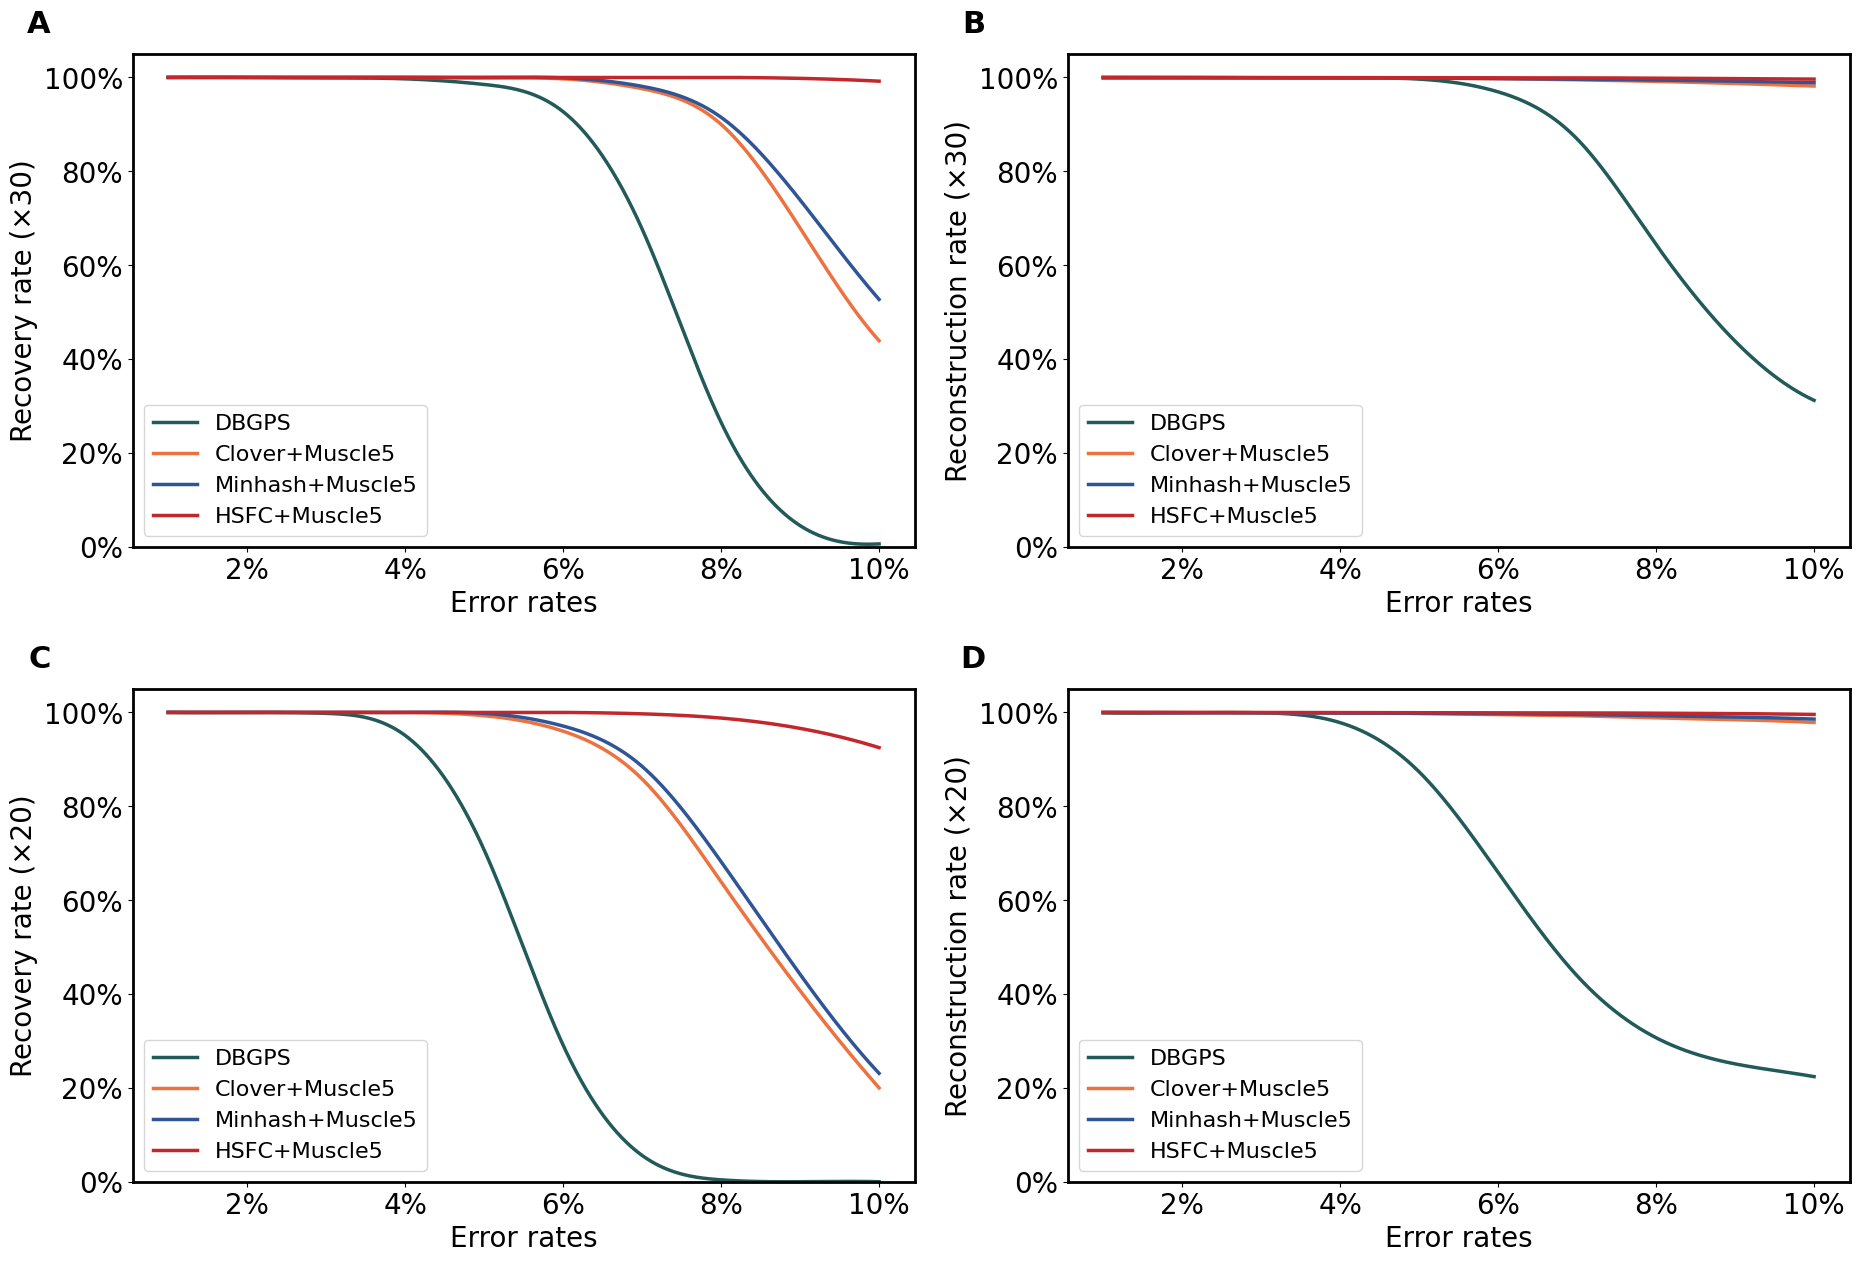

This chart was generated by the following Python code:
import matplotlib.pyplot as plt
import pandas as pd
from matplotlib.ticker import PercentFormatter
import numpy as np
from scipy.interpolate import make_interp_spline


def plot_recovered_fraction_20(ax):
    error_rates = [0.01, 0.02, 0.03, 0.04, 0.05, 0.06, 0.07, 0.08, 0.09, 0.1]
    # depth = 20
    fraction_recovered_dbgps = [1.0000, 1.0000, 0.9980, 0.9510, 0.7070, 0.2910, 0.0560, 0.0040, 0.0000, 0.0000]
    fraction_recovered_minhash = [1.0000, 1.0000, 1.0000, 1.0000, 0.9980, 0.9710, 0.8850, 0.6820, 0.4420, 0.2310]
    fraction_recovered_clover = [1.0000, 1.0000, 1.0000, 1.0000, 0.9930, 0.9600, 0.8580, 0.6390, 0.4070, 0.2000]
    fraction_recovered_our = [1.0000, 1.0000, 1.0000, 1.0000, 1.0000, 1.0000, 0.9970, 0.9880, 0.9660, 0.9250]

    error_rates = [x * 100 for x in error_rates]
    fraction_recovered_dbgps = [x * 100 for x in fraction_recovered_dbgps]
    fraction_recovered_minhash = [x * 100 for x in fraction_recovered_minhash]
    fraction_recovered_clover = [x * 100 for x in fraction_recovered_clover]
    fraction_recovered_our = [x * 100 for x in fraction_recovered_our]

    # Create a DataFrame
    data = {
        'Error Rate': error_rates,
        'DBGPS': fraction_recovered_dbgps,
        'Clover': fraction_recovered_clover,
        'Minhash': fraction_recovered_minhash,
        'Our': fraction_recovered_our
    }

    df = pd.DataFrame(data)

    x = df['Error Rate']
    y = df['DBGPS']
    m = make_interp_spline(x, y)
    xs = np.linspace(x.min(), x.max(), 1000)
    ys = m(xs)
    ax.plot(xs, ys, label='DBGPS', color='#215a59', ls='-', lw=2.5)

    x = df['Error Rate']
    y = df['Clover']
    m = make_interp_spline(x, y)
    xs = np.linspace(x.min(), x.max(), 1000)
    ys = m(xs)
    ax.plot(xs, ys, label='Clover+Muscle5', color='#ed723f', ls='-', lw=2.5)

    x = df['Error Rate']
    y = df['Minhash']
    m = make_interp_spline(x, y)
    xs = np.linspace(x.min(), x.max(), 1000)
    ys = m(xs)
    ax.plot(xs, ys, label='Minhash+Muscle5', color='#2F5597', ls='-', lw=2.5)

    x = df['Error Rate']
    y = df['Our']
    m = make_interp_spline(x, y)
    xs = np.linspace(x.min(), x.max(), 1000)
    ys = m(xs)
    ax.plot(xs, ys, label='HSFC+Muscle5', color='#c3272b', ls='-', lw=2.5)

    ax.spines['left'].set_linewidth(2)
    ax.spines['bottom'].set_linewidth(2)
    ax.spines['right'].set_linewidth(2)
    ax.spines['top'].set_linewidth(2)

    ax.set_xlabel('Error rates')
    ax.xaxis.set_major_formatter(PercentFormatter(decimals=0))
    ax.set_ylabel('Recovery rate (×20)')
    ax.yaxis.set_major_formatter(PercentFormatter(decimals=0))
    ax.set_ylim(-0, 105)
    ax.legend()


def plot_recovered_fraction_30(ax):
    error_rates = [0.01, 0.02, 0.03, 0.04, 0.05, 0.06, 0.07, 0.08, 0.09, 0.1]
    # depth = 30
    fraction_recovered_dbgps = [1.0000, 1.0000, 0.9990, 0.9970, 0.9850, 0.9270, 0.6770, 0.2650, 0.0450, 0.0060]
    fraction_recovered_minhash = [1.0000, 1.0000, 1.0000, 1.0000, 1.0000, 0.9990, 0.9810, 0.9150, 0.7390, 0.5270]
    fraction_recovered_clover = [1.0000, 1.0000, 1.0000, 1.0000, 0.9990, 0.9970, 0.9760, 0.9000, 0.6790, 0.4390]
    fraction_recovered_our = [1.0000, 1.0000, 1.0000, 1.0000, 1.0000, 1.0000, 1.0000, 1.0000, 0.9980, 0.9920]

    error_rates = [x * 100 for x in error_rates]
    fraction_recovered_dbgps = [x * 100 for x in fraction_recovered_dbgps]
    fraction_recovered_minhash = [x * 100 for x in fraction_recovered_minhash]
    fraction_recovered_clover = [x * 100 for x in fraction_recovered_clover]
    fraction_recovered_our = [x * 100 for x in fraction_recovered_our]

    # Create a DataFrame
    data = {
        'Error Rate': error_rates,
        'DBGPS': fraction_recovered_dbgps,
        'Clover': fraction_recovered_clover,
        'Minhash': fraction_recovered_minhash,
        'Our': fraction_recovered_our
    }

    df = pd.DataFrame(data)

    x = df['Error Rate']
    y = df['DBGPS']
    m = make_interp_spline(x, y)
    xs = np.linspace(x.min(), x.max(), 1000)
    ys = m(xs)
    ax.plot(xs, ys, label='DBGPS', color='#215a59', ls='-', lw=2.5)

    x = df['Error Rate']
    y = df['Clover']
    m = make_interp_spline(x, y)
    xs = np.linspace(x.min(), x.max(), 1000)
    ys = m(xs)
    ax.plot(xs, ys, label='Clover+Muscle5', color='#ed723f', ls='-', lw=2.5)

    x = df['Error Rate']
    y = df['Minhash']
    m = make_interp_spline(x, y)
    xs = np.linspace(x.min(), x.max(), 1000)
    ys = m(xs)
    ax.plot(xs, ys, label='Minhash+Muscle5', color='#2F5597', ls='-', lw=2.5)

    x = df['Error Rate']
    y = df['Our']
    m = make_interp_spline(x, y)
    xs = np.linspace(x.min(), x.max(), 1000)
    ys = m(xs)
    ax.plot(xs, ys, label='HSFC+Muscle5', color='#c3272b', ls='-', lw=2.5)

    ax.spines['left'].set_linewidth(2)
    ax.spines['bottom'].set_linewidth(2)
    ax.spines['right'].set_linewidth(2)
    ax.spines['top'].set_linewidth(2)

    ax.set_xlabel('Error rates')
    ax.xaxis.set_major_formatter(PercentFormatter(decimals=0))
    ax.set_ylabel('Recovery rate (×30)')
    ax.yaxis.set_major_formatter(PercentFormatter(decimals=0))
    ax.set_ylim(-0, 105)
    ax.legend()


def plot_reconstruction_rate_20(ax):
    error_rates = [0.01, 0.02, 0.03, 0.04, 0.05, 0.06, 0.07, 0.08, 0.09, 0.1]
    # depth = 20
    reconstruction_rate_dbgps = [0.9991, 0.9991, 0.9991, 0.9782, 0.8734, 0.6589, 0.4388, 0.3068, 0.2511, 0.2239]
    reconstruction_rate_minhash = [0.9999, 0.9996, 0.9993, 0.9988, 0.9981, 0.9972, 0.9956, 0.9930, 0.9903, 0.9858]
    reconstruction_rate_clover = [1.0000, 0.9998, 0.9994, 0.9988, 0.9977, 0.9954, 0.9929, 0.9884, 0.9846, 0.9786]
    reconstruction_rate_our = [1.0000, 1.0000, 0.9999, 0.9997, 0.9996, 0.9995, 0.9991, 0.9984, 0.9975, 0.9957]

    error_rates = [x * 100 for x in error_rates]
    reconstruction_rate_dbgps = [x * 100 for x in reconstruction_rate_dbgps]
    reconstruction_rate_minhash = [x * 100 for x in reconstruction_rate_minhash]
    reconstruction_rate_clover = [x * 100 for x in reconstruction_rate_clover]
    reconstruction_rate_our = [x * 100 for x in reconstruction_rate_our]

    # Create a DataFrame
    data = {
        'Error Rate': error_rates,
        'DBGPS': reconstruction_rate_dbgps,
        'Clover': reconstruction_rate_clover,
        'Minhash': reconstruction_rate_minhash,
        'Our': reconstruction_rate_our
    }

    df = pd.DataFrame(data)

    x = df['Error Rate']
    y = df['DBGPS']
    m = make_interp_spline(x, y)
    xs = np.linspace(x.min(), x.max(), 1000)
    ys = m(xs)
    ax.plot(xs, ys, label='DBGPS', color='#215a59', ls='-', lw=2.5)

    x = df['Error Rate']
    y = df['Clover']
    m = make_interp_spline(x, y)
    xs = np.linspace(x.min(), x.max(), 1000)
    ys = m(xs)
    ax.plot(xs, ys, label='Clover+Muscle5', color='#ed723f', ls='-', lw=2.5)

    x = df['Error Rate']
    y = df['Minhash']
    m = make_interp_spline(x, y)
    xs = np.linspace(x.min(), x.max(), 1000)
    ys = m(xs)
    ax.plot(xs, ys, label='Minhash+Muscle5', color='#2F5597', ls='-', lw=2.5)

    x = df['Error Rate']
    y = df['Our']
    m = make_interp_spline(x, y)
    xs = np.linspace(x.min(), x.max(), 1000)
    ys = m(xs)
    ax.plot(xs, ys, label='HSFC+Muscle5', color='#c3272b', ls='-', lw=2.5)

    ax.spines['left'].set_linewidth(2)
    ax.spines['bottom'].set_linewidth(2)
    ax.spines['right'].set_linewidth(2)
    ax.spines['top'].set_linewidth(2)

    ax.set_xlabel('Error rates')
    ax.xaxis.set_major_formatter(PercentFormatter(decimals=0))
    ax.set_ylabel('Reconstruction rate (×20)')
    ax.yaxis.set_major_formatter(PercentFormatter(decimals=0))
    ax.set_ylim(-0, 105)
    ax.legend()


def plot_reconstruction_rate_30(ax):
    error_rates = [0.01, 0.02, 0.03, 0.04, 0.05, 0.06, 0.07, 0.08, 0.09, 0.1]
    # depth = 30
    reconstruction_rate_dbgps = [0.9991, 0.9991, 0.9991, 0.9989, 0.9964, 0.9692, 0.8689, 0.6439, 0.4380, 0.3119]
    reconstruction_rate_minhash = [0.9997, 0.9996, 0.9993, 0.9990, 0.9986, 0.9976, 0.9961, 0.9944, 0.9919, 0.9887]
    reconstruction_rate_clover = [1.0000, 0.9998, 0.9996, 0.9992, 0.9985, 0.9972, 0.9949, 0.9916, 0.9871, 0.9816]
    reconstruction_rate_our = [1.0000, 1.0000, 0.9998, 0.9997, 0.9996, 0.9994, 0.9991, 0.9984, 0.9974, 0.9964]

    error_rates = [x * 100 for x in error_rates]
    reconstruction_rate_dbgps = [x * 100 for x in reconstruction_rate_dbgps]
    reconstruction_rate_minhash = [x * 100 for x in reconstruction_rate_minhash]
    reconstruction_rate_clover = [x * 100 for x in reconstruction_rate_clover]
    reconstruction_rate_our = [x * 100 for x in reconstruction_rate_our]

    # Create a DataFrame
    data = {
        'Error Rate': error_rates,
        'DBGPS': reconstruction_rate_dbgps,
        'Clover': reconstruction_rate_clover,
        'Minhash': reconstruction_rate_minhash,
        'Our': reconstruction_rate_our
    }

    df = pd.DataFrame(data)

    x = df['Error Rate']
    y = df['DBGPS']
    m = make_interp_spline(x, y)
    xs = np.linspace(x.min(), x.max(), 1000)
    ys = m(xs)
    ax.plot(xs, ys, label='DBGPS', color='#215a59', ls='-', lw=2.5)

    x = df['Error Rate']
    y = df['Clover']
    m = make_interp_spline(x, y)
    xs = np.linspace(x.min(), x.max(), 1000)
    ys = m(xs)
    ax.plot(xs, ys, label='Clover+Muscle5', color='#ed723f', ls='-', lw=2.5)

    x = df['Error Rate']
    y = df['Minhash']
    m = make_interp_spline(x, y)
    xs = np.linspace(x.min(), x.max(), 1000)
    ys = m(xs)
    ax.plot(xs, ys, label='Minhash+Muscle5', color='#2F5597', ls='-', lw=2.5)

    x = df['Error Rate']
    y = df['Our']
    m = make_interp_spline(x, y)
    xs = np.linspace(x.min(), x.max(), 1000)
    ys = m(xs)
    ax.plot(xs, ys, label='HSFC+Muscle5', color='#c3272b', ls='-', lw=2.5)

    ax.spines['left'].set_linewidth(2)
    ax.spines['bottom'].set_linewidth(2)
    ax.spines['right'].set_linewidth(2)
    ax.spines['top'].set_linewidth(2)

    ax.set_xlabel('Error rates')
    ax.xaxis.set_major_formatter(PercentFormatter(decimals=0))
    ax.set_ylabel('Reconstruction rate (×30)')
    ax.yaxis.set_major_formatter(PercentFormatter(decimals=0))
    ax.set_ylim(-0, 105)
    ax.legend()


if __name__ == '__main__':
    plt.rcParams['font.family'] = 'Times New Roman'
    plt.rcParams['font.size'] = 20
    plt.rc('legend', fontsize=16)

    fig, axs = plt.subplots(2, 2, figsize=(19, 13))

    plot_recovered_fraction_30(axs[0, 0])
    plot_reconstruction_rate_30(axs[0, 1])
    plot_recovered_fraction_20(axs[1, 0])
    plot_reconstruction_rate_20(axs[1, 1])

    axs[0, 0].text(-0.105, 1.09, 'A', transform=axs[0, 0].transAxes, fontsize=22, fontweight='bold', va='top',
                   ha='right')
    axs[0, 1].text(-0.105, 1.09, 'B', transform=axs[0, 1].transAxes, fontsize=22, fontweight='bold', va='top',
                   ha='right')
    axs[1, 0].text(-0.105, 1.09, 'C', transform=axs[1, 0].transAxes, fontsize=22, fontweight='bold', va='top',
                   ha='right')
    axs[1, 1].text(-0.105, 1.09, 'D', transform=axs[1, 1].transAxes, fontsize=22, fontweight='bold', va='top',
                   ha='right')

    plt.tight_layout()
    plt.savefig("recovery and reconstruction.png", dpi=300)
    # plt.show()
